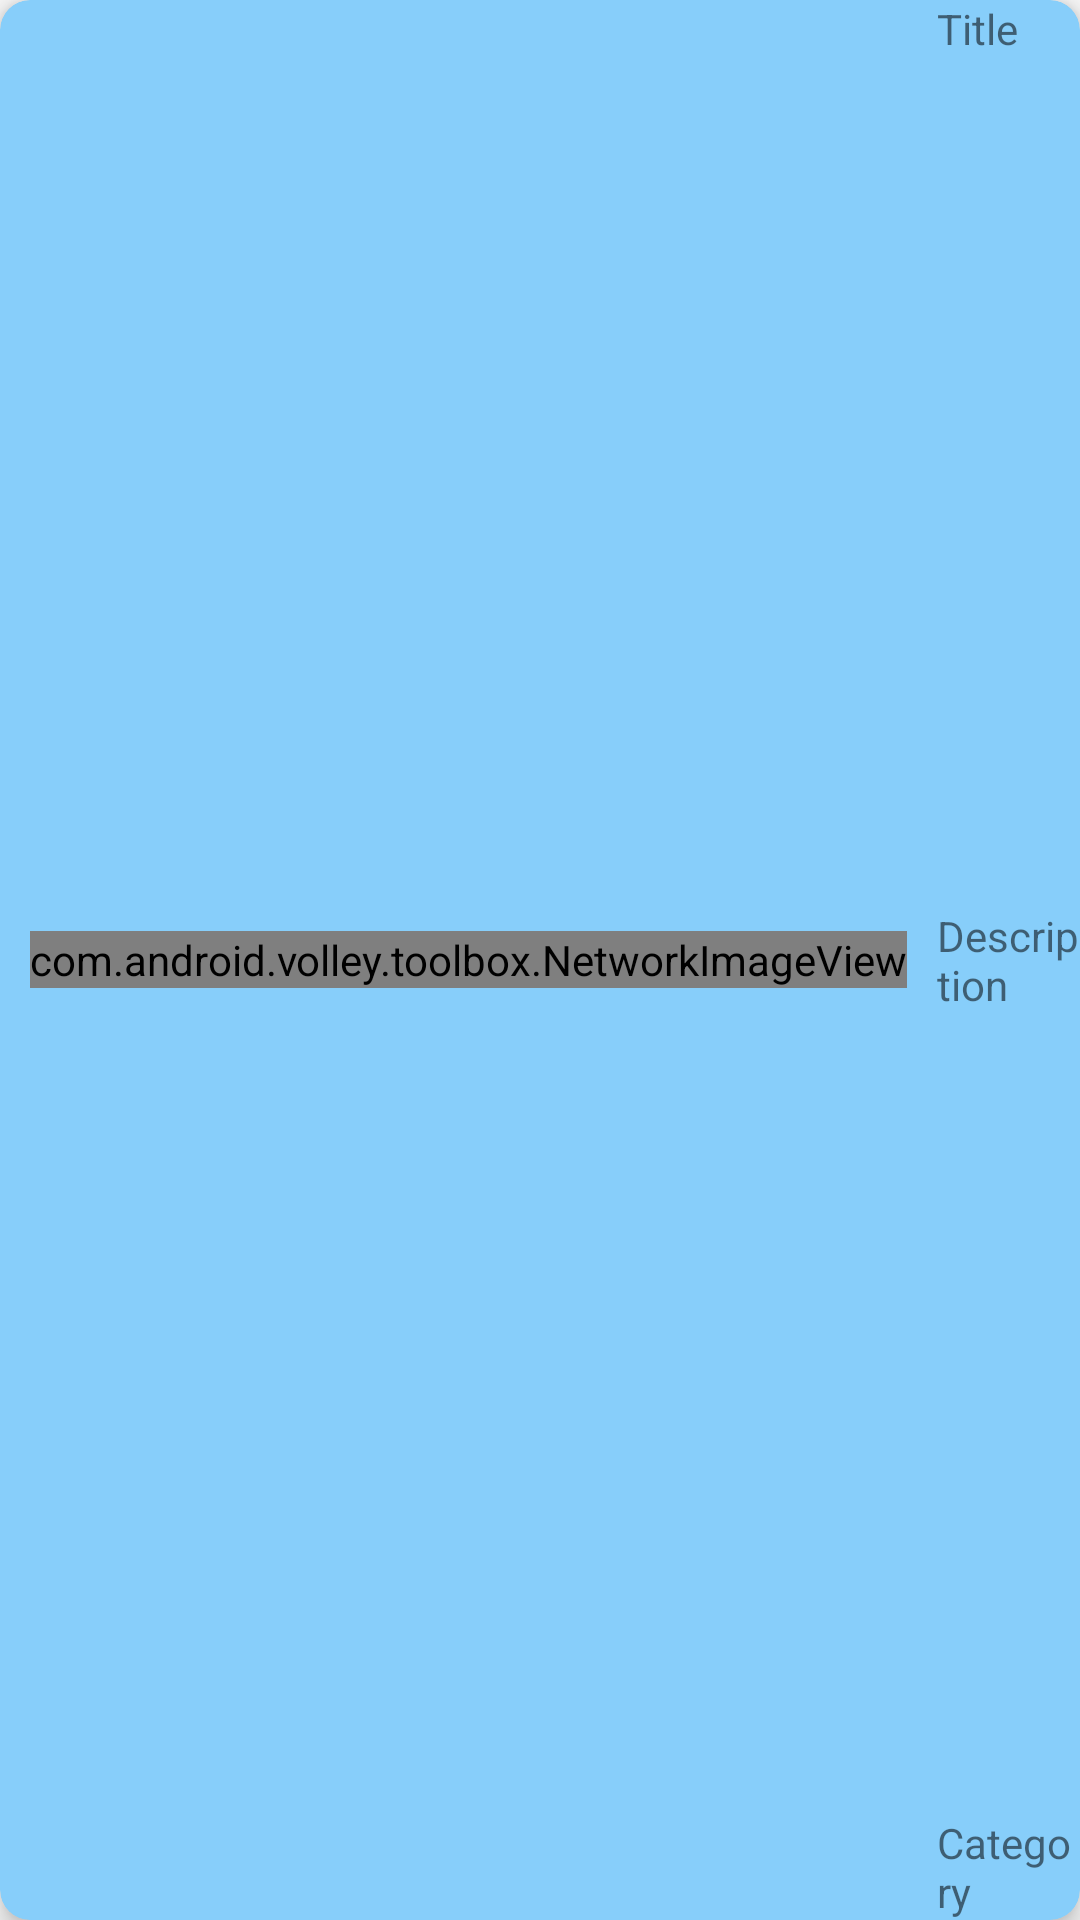

Here is an Android app screen rendered from its layout file. Give the layout XML and the strings, colors and styles it references.
<!-- AndroidManifest.xml: application theme AppTheme -->
<!-- res/layout/card_layout.xml -->
<android.support.v7.widget.CardView
    xmlns:android="http://schemas.android.com/apk/res/android"
    xmlns:card_view="http://schemas.android.com/apk/res-auto"
    android:id="@+id/card_view"
    android:layout_width="match_parent"
    android:layout_height="wrap_content"
    card_view:cardBackgroundColor="@color/lightskyblue"
    card_view:cardCornerRadius="10dp"
    card_view:cardElevation="5dp">

    <RelativeLayout
        android:layout_width="match_parent"
        android:layout_height="wrap_content"
        >

        <com.android.volley.toolbox.NetworkImageView
            android:id="@+id/imageView"
            android:tag="image_tag"
            android:layout_width="wrap_content"
            android:layout_height="wrap_content"
            android:layout_margin="10dp"
            android:layout_centerVertical="true"
            android:src="@drawable/placeholder"
            android:layout_alignParentLeft="true"
            />


            <TextView
                android:id="@+id/textviewTitle"
                android:layout_width="wrap_content"
                android:layout_height="wrap_content"
                android:layout_alignParentTop="true"
                android:layout_toRightOf="@id/imageView"
                android:text="Title"
                android:textAppearance="?android:attr/textAppearanceSmall"/>

            <TextView
                android:id="@+id/textviewDescription"
                android:layout_width="wrap_content"
                android:layout_height="wrap_content"
                android:layout_centerVertical="true"
                android:layout_toRightOf="@id/imageView"
                android:text="Description"
                android:textAppearance="?android:attr/textAppearanceSmall"/>

            <TextView
                android:id="@+id/textviewCategory"
                android:layout_width="wrap_content"
                android:layout_height="wrap_content"
                android:layout_alignParentBottom="true"
                android:layout_toRightOf="@id/imageView"
                android:text="Category"
                android:textAppearance="?android:attr/textAppearanceSmall"/>

        
    </RelativeLayout>

</android.support.v7.widget.CardView>
<!-- resources referenced by this layout -->
<resources>
  <color name="lightskyblue">#87CEFA</color>
  <!-- drawable placeholder: jpg bitmap (drawable, 3523 bytes) -->
  <style name="AppTheme" parent="Theme.AppCompat.Light.DarkActionBar">
          
  
      </style>
</resources>
